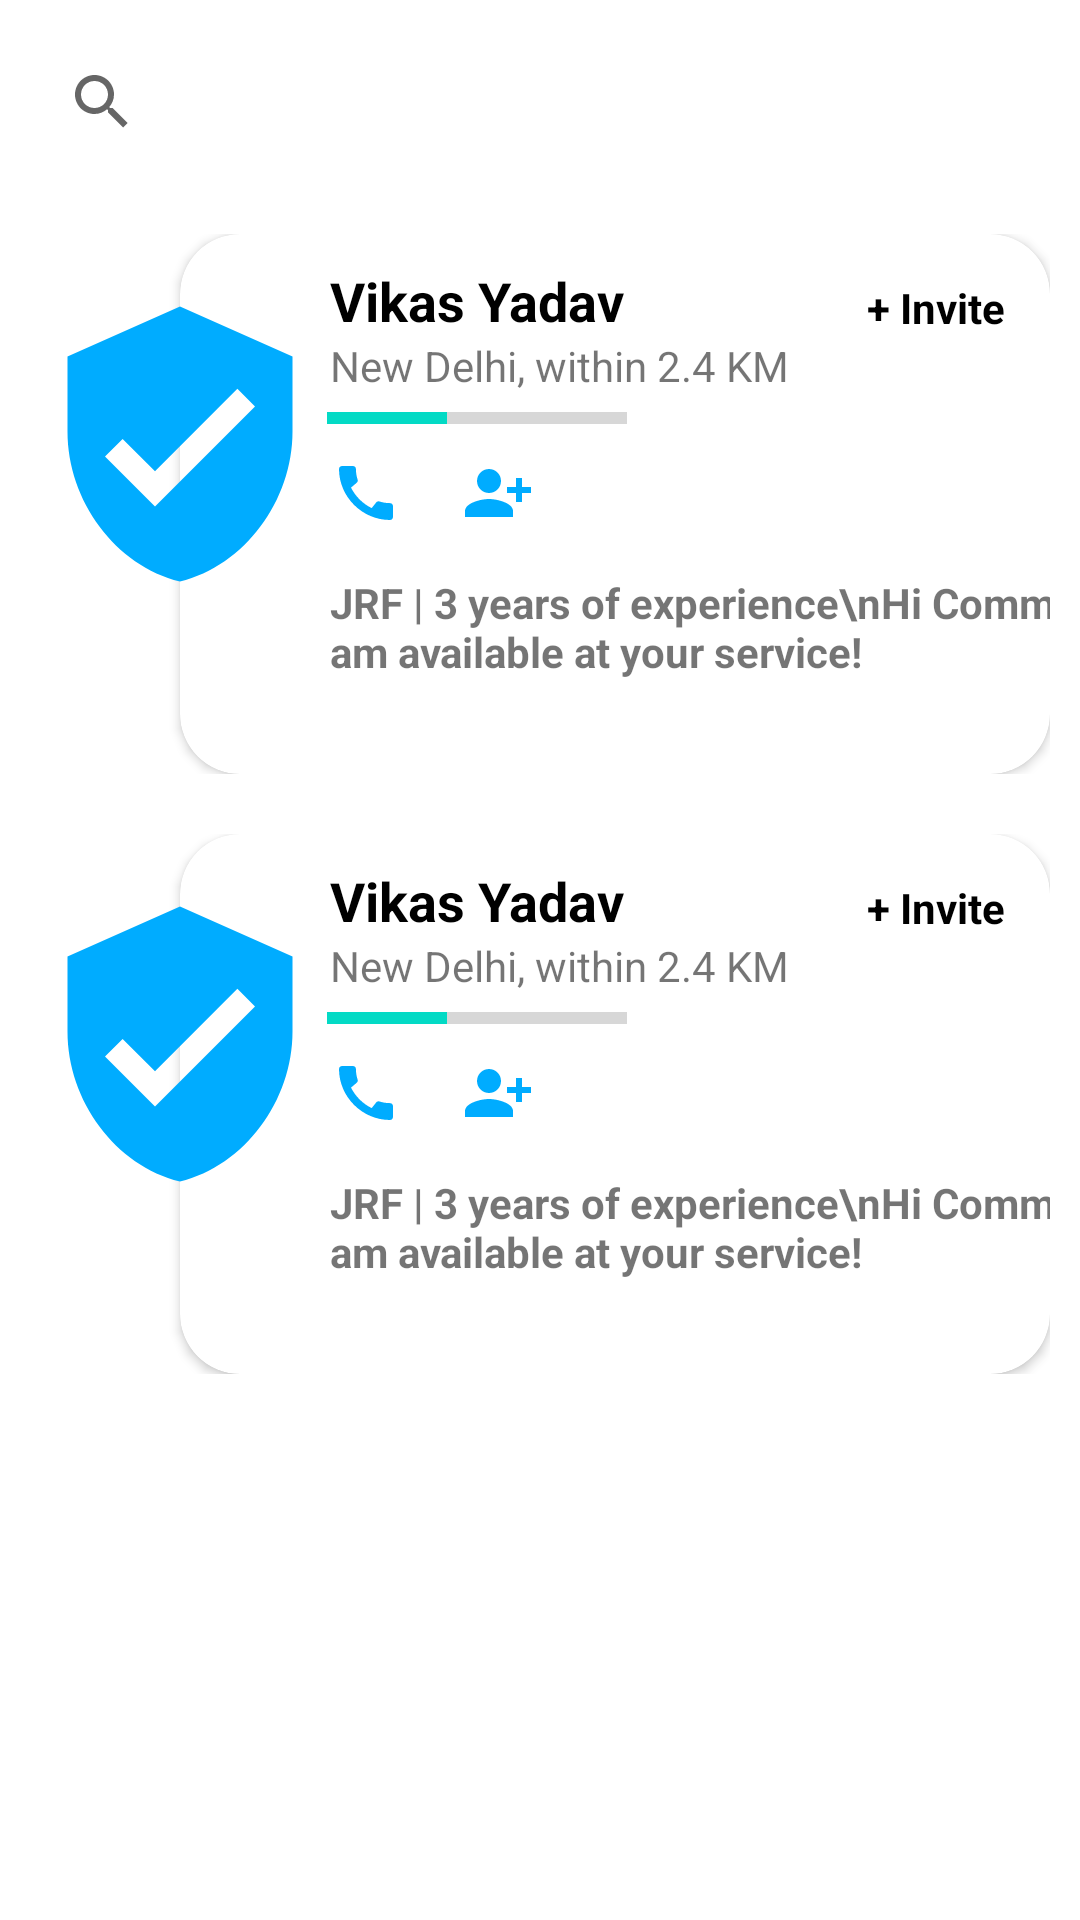

Produce the Android XML layout that renders to this screen, including the resource entries it uses.
<!-- AndroidManifest.xml: application theme Theme.BlackCoffer -->
<!-- res/layout/fragment_explore_network.xml -->
<?xml version="1.0" encoding="utf-8"?>
<FrameLayout xmlns:android="http://schemas.android.com/apk/res/android"
    xmlns:tools="http://schemas.android.com/tools"
    android:layout_width="match_parent"
    android:layout_height="match_parent"
    xmlns:app="http://schemas.android.com/apk/res-auto"
    tools:context=".ExploreNetworkFragment">
    <androidx.constraintlayout.widget.ConstraintLayout
        android:layout_width="match_parent"
        android:layout_height="match_parent">
        <androidx.appcompat.widget.SearchView
            android:layout_width="0dp"
            android:layout_height="wrap_content"
            android:id="@+id/search_view"
            android:text="Search"
            app:layout_constraintLeft_toLeftOf="parent"
            android:padding="10dp"
            app:layout_constraintRight_toLeftOf="@id/filter_1"
            app:layout_constraintTop_toTopOf="parent"/>

        <ImageButton
            android:layout_width="40dp"
            android:layout_height="0dp"
            app:layout_constraintRight_toRightOf="parent"
            app:layout_constraintTop_toTopOf="parent"
            app:layout_constraintBottom_toBottomOf="@id/search_view"
            android:src="@drawable/baseline_settings_suggest_24"
            android:background="@null"
            android:padding="5dp"
            app:layout_constraintLeft_toRightOf="@id/search_view"
            android:id="@+id/filter_1"/>
        <LinearLayout
            android:layout_width="match_parent"
            android:layout_height="wrap_content"
            app:layout_constraintTop_toBottomOf="@id/search_view"
            app:layout_constraintLeft_toLeftOf="parent"
            android:orientation="vertical"
            app:layout_constraintRight_toRightOf="parent">

            <include
                layout="@layout/network_item"
                />
            <include
                layout="@layout/network_item"
                />

        </LinearLayout>


    </androidx.constraintlayout.widget.ConstraintLayout>

</FrameLayout>
<!-- res/layout/network_item.xml (included above) -->
<?xml version="1.0" encoding="utf-8"?>
<androidx.constraintlayout.widget.ConstraintLayout xmlns:android="http://schemas.android.com/apk/res/android"
    android:layout_width="match_parent"
    android:layout_height="wrap_content"
    android:padding="10dp"
    xmlns:app="http://schemas.android.com/apk/res-auto">

    <FrameLayout
        android:layout_width="0dp"
        android:layout_height="180dp"
        app:layout_constraintLeft_toLeftOf="parent"
        app:layout_constraintRight_toRightOf="parent"
        app:layout_constraintTop_toTopOf="parent">
        <androidx.cardview.widget.CardView
            android:layout_width="match_parent"
            android:layout_height="match_parent"
            app:cardCornerRadius="20dp"
            android:layout_marginLeft="50dp">
            <androidx.constraintlayout.widget.ConstraintLayout
                android:layout_width="match_parent"
                android:layout_height="match_parent">

                <TextView
                    android:layout_width="wrap_content"
                    android:layout_height="wrap_content"
                    android:text="Vikas Yadav"
                    android:textStyle="bold"
                    android:textColor="@color/black"
                    app:layout_constraintLeft_toLeftOf="parent"
                    app:layout_constraintTop_toTopOf="parent"
                    android:layout_marginTop="10dp"
                    android:layout_marginLeft="50dp"
                    android:id="@+id/text_view_name"
                    android:textSize="18sp"/>

                <TextView
                    android:layout_width="wrap_content"
                    android:layout_height="wrap_content"
                    android:text="New Delhi, within 2.4 KM"
                    app:layout_constraintTop_toBottomOf="@id/text_view_name"
                    app:layout_constraintLeft_toLeftOf="parent"
                    android:layout_marginLeft="50dp"
                    android:id="@+id/text_view_distance"/>

                <ProgressBar
                    android:layout_width="100dp"
                    style="?android:attr/progressBarStyleHorizontal"
                    android:layout_height="wrap_content"
                    app:layout_constraintLeft_toLeftOf="@id/text_view_name"
                    app:layout_constraintRight_toRightOf="@id/text_view_name"
                    app:layout_constraintTop_toBottomOf="@id/text_view_distance"
                    android:id="@+id/progress_bar"
                    android:max="100"
                    android:progress="40"/>

                <ImageView
                    android:layout_width="wrap_content"
                    android:layout_height="wrap_content"
                    app:layout_constraintTop_toBottomOf="@id/progress_bar"
                    android:src="@drawable/baseline_call_24"
                    app:layout_constraintLeft_toLeftOf="parent"
                    android:layout_marginLeft="50dp"
                    android:layout_marginTop="5dp"
                    android:id="@+id/img_call"/>

                <ImageView
                    android:layout_width="wrap_content"
                    android:layout_height="wrap_content"
                    app:layout_constraintTop_toBottomOf="@id/progress_bar"
                    android:src="@drawable/baseline_person_add_alt_1_24"
                    app:layout_constraintLeft_toRightOf="@id/img_call"
                    android:layout_marginLeft="20dp"
                    android:layout_marginTop="5dp"
                    android:id="@+id/img_cadd"/>

                <TextView
                    android:layout_width="wrap_content"
                    android:layout_height="wrap_content"
                    android:text="JRF | 3 years of experience\nHi Community! I am available at your service!"
                    android:textStyle="bold"
                    app:layout_constraintTop_toBottomOf="@id/img_call"
                    app:layout_constraintLeft_toLeftOf="parent"
                    android:layout_marginLeft="50dp"
                    android:layout_marginTop="15dp"/>

                <TextView
                    android:layout_width="wrap_content"
                    android:layout_height="wrap_content"
                    android:text="+ Invite"
                    android:textStyle="bold"
                    app:layout_constraintRight_toRightOf="parent"
                    app:layout_constraintTop_toTopOf="parent"
                    android:layout_margin="15dp"
                    android:textColor="@color/black"/>


            </androidx.constraintlayout.widget.ConstraintLayout>

        </androidx.cardview.widget.CardView>

    </FrameLayout>

    <ImageView
        android:layout_width="100dp"
        android:layout_height="100dp"
        app:layout_constraintLeft_toLeftOf="parent"
        app:layout_constraintTop_toTopOf="parent"
        android:src="@drawable/baseline_verified_user_24"
        android:scaleType="centerCrop"
        android:layout_marginTop="20dp"
        />


</androidx.constraintlayout.widget.ConstraintLayout>
<!-- resources referenced by this layout -->
<resources>
  <!-- drawable baseline_call_24 (drawable) -->
  <vector android:height="24dp" android:tint="#00ACFF"
      android:viewportHeight="24" android:viewportWidth="24"
      android:width="24dp" xmlns:android="http://schemas.android.com/apk/res/android">
      <path android:fillColor="@android:color/white" android:pathData="M20.01,15.38c-1.23,0 -2.42,-0.2 -3.53,-0.56 -0.35,-0.12 -0.74,-0.03 -1.01,0.24l-1.57,1.97c-2.83,-1.35 -5.48,-3.9 -6.89,-6.83l1.95,-1.66c0.27,-0.28 0.35,-0.67 0.24,-1.02 -0.37,-1.11 -0.56,-2.3 -0.56,-3.53 0,-0.54 -0.45,-0.99 -0.99,-0.99H4.19C3.65,3 3,3.24 3,3.99 3,13.28 10.73,21 20.01,21c0.71,0 0.99,-0.63 0.99,-1.18v-3.45c0,-0.54 -0.45,-0.99 -0.99,-0.99z"/>
  </vector>
  <!-- drawable baseline_person_add_alt_1_24 (drawable) -->
  <vector android:height="24dp" android:tint="#00ACFF"
      android:viewportHeight="24" android:viewportWidth="24"
      android:width="24dp" xmlns:android="http://schemas.android.com/apk/res/android">
      <path android:fillColor="@android:color/white" android:pathData="M13,8c0,-2.21 -1.79,-4 -4,-4S5,5.79 5,8s1.79,4 4,4S13,10.21 13,8zM15,10v2h3v3h2v-3h3v-2h-3V7h-2v3H15zM1,18v2h16v-2c0,-2.66 -5.33,-4 -8,-4S1,15.34 1,18z"/>
  </vector>
  <!-- drawable baseline_verified_user_24 (drawable) -->
  <vector android:height="24dp" android:tint="#00ACFF"
      android:viewportHeight="24" android:viewportWidth="24"
      android:width="24dp" xmlns:android="http://schemas.android.com/apk/res/android">
      <path android:fillColor="@android:color/white" android:pathData="M12,1L3,5v6c0,5.55 3.84,10.74 9,12 5.16,-1.26 9,-6.45 9,-12L21,5l-9,-4zM10,17l-4,-4 1.41,-1.41L10,14.17l6.59,-6.59L18,9l-8,8z"/>
  </vector>
  <style name="Theme.BlackCoffer" parent="Theme.MaterialComponents.DayNight.DarkActionBar">
          
          <item name="colorPrimary">@color/purple_500</item>
          <item name="colorPrimaryVariant">@color/purple_700</item>
          <item name="colorOnPrimary">@color/white</item>
          
          <item name="colorSecondary">@color/teal_200</item>
          <item name="colorSecondaryVariant">@color/teal_700</item>
          <item name="colorOnSecondary">@color/black</item>
          
          <item name="android:statusBarColor">?attr/colorPrimaryVariant</item>
          
      </style>
  <!-- not gathered from this repository: default colours our renderer supplied (Android Studio template values) -->
  <color name="purple_500">#FF6200EE</color>
  <color name="purple_700">#FF3700B3</color>
  <color name="teal_200">#FF03DAC5</color>
  <color name="teal_700">#FF018786</color>
  <color name="black">#FF000000</color>
  <color name="white">#FFFFFFFF</color>
</resources>
